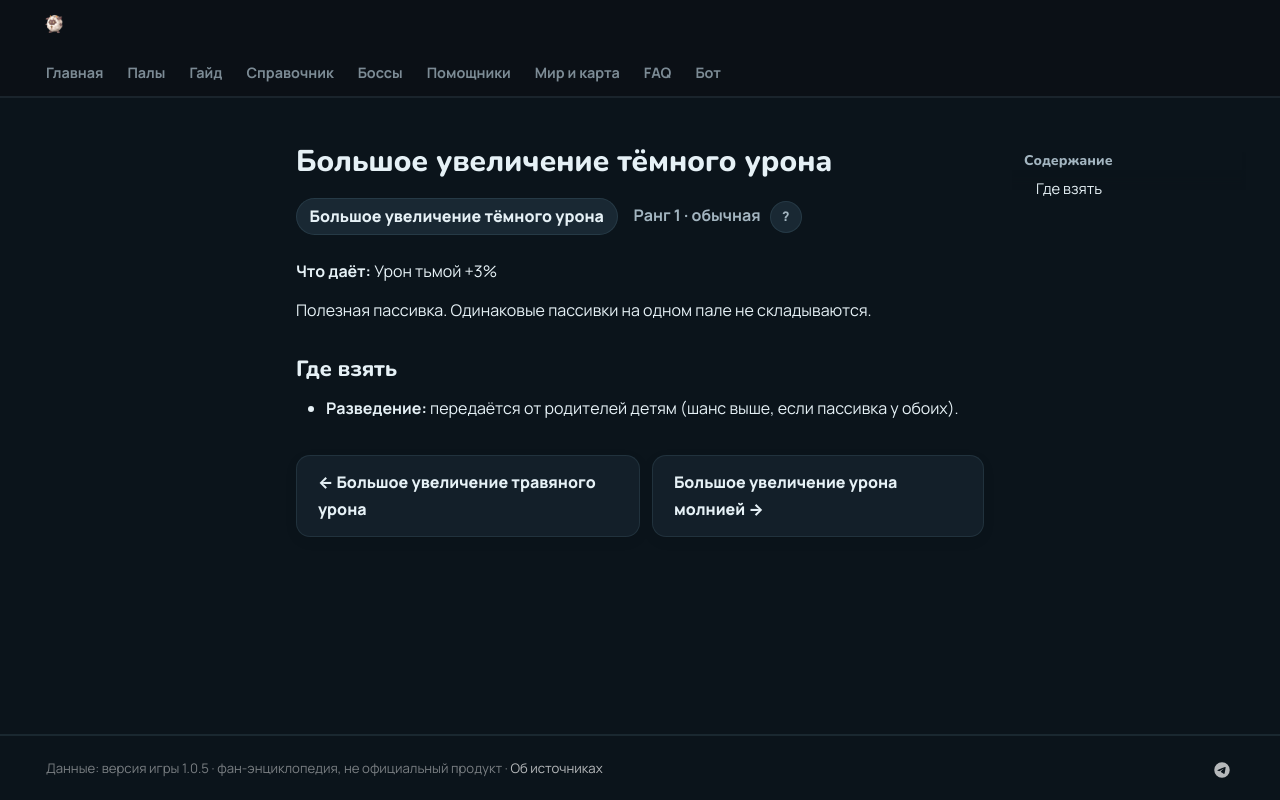

repository: 39den/palwiki · page: passivki/dark_damage_enhancement_large/index.html · generator: mkdocs

# Большое увеличение тёмного урона

<div class="psv-hero" markdown="0"><span class="psv r-1 big">Большое увеличение тёмного урона</span> <span class="rk">Ранг 1 · обычная <button class="hlp" data-tip="Ранг — насколько сильна пассивка: от −3 (вредная) до 4 (легендарная). Чем выше, тем реже встречается.">?</button></span></div>

**Что даёт:** Урон тьмой +3%

Полезная пассивка. Одинаковые пассивки на одном пале не складываются.

## Где взять

- 🧬 **Разведение:** передаётся от родителей детям (шанс выше, если пассивка у обоих).


<div class="pn" markdown="0"><a class="card-link" href="../../passivki/grass_damage_enhancement_large/">← Большое увеличение травяного урона</a><a class="card-link" href="../../passivki/electric_damage_enhancement_large/">Большое увеличение урона молнией →</a></div>
